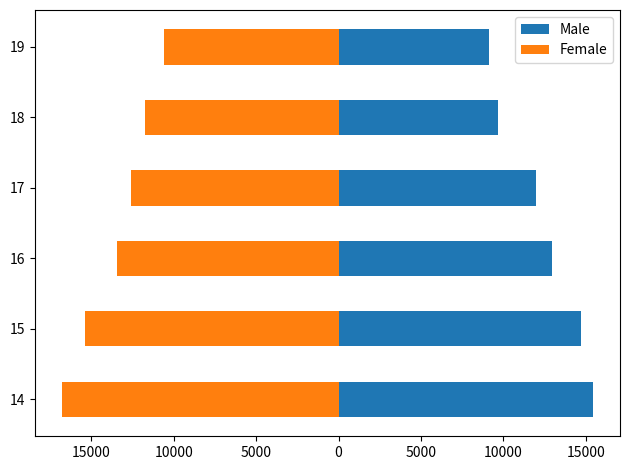

Write the Python code that produced this figure.
#pyramid_my.py
import matplotlib.pyplot as plt
import numpy as np

def pyramid(x12, xlabels, labels=['Male','Female']):
   # x12는 각 row에 data를 가진 2-row nparray
   x1 = x12[0]; x2=x12[1]
   ys = np.arange(len(xlabels))
   x2_ = np.multiply(x2,-1) # x2에 속한 수의 부호를 minus로 
   max1 = max(x1); max2 = max(x2)
   xd = xd_tick(max(max1,max2)) # 적절한 눈금 간격
   ns1 = np.arange(0,max1,xd) # x1에 대한 눈금
   ns2 = np.arange(xd,max2,xd) # x2에 대한 눈금
   # x2에 대한 눈금값들의 부호를 minus로 만들어서 x1에 대한 눈금과 결합한다. 
   ns = list(np.multiply(ns2,-1)) + list(ns1)
   ns.sort()
   nlabels = list(map(str,np.abs(ns)))
   fig = plt.figure(tight_layout=True)
   plt.barh(ys, x1, height=0.5, label=labels[0]) 
   plt.yticks(ticks=ys, labels=xlabels)
   plt.barh(ys, x2_, height=0.5, label=labels[1])
   plt.xticks(ticks=ns, labels=nlabels)
   plt.legend()
   plt.show()
   
def xd_tick(xmax):
   #data에 있는 숫자의 최대치 xmax에 대해 약 3개 눈금을 잡을만한 단위(간격) 
   N=3; # 대략 x-축에 눈금을 몇 개쯤 매길 지
   dmin = pow(10,np.floor(np.log10(xmax/(N+1))))
   return int(np.ceil(xmax/(N+1)/dmin)*dmin)

male=[15469, 14698, 12956, 11978, 9653, 9137]
female=[16798, 15401, 13467, 12587, 11738, 10614]
years=['14','15', '16','17', '18', '19']
x12 = np.array([male,female])
pyramid(x12, years, ['Male','Female']) # 그림 8.9
